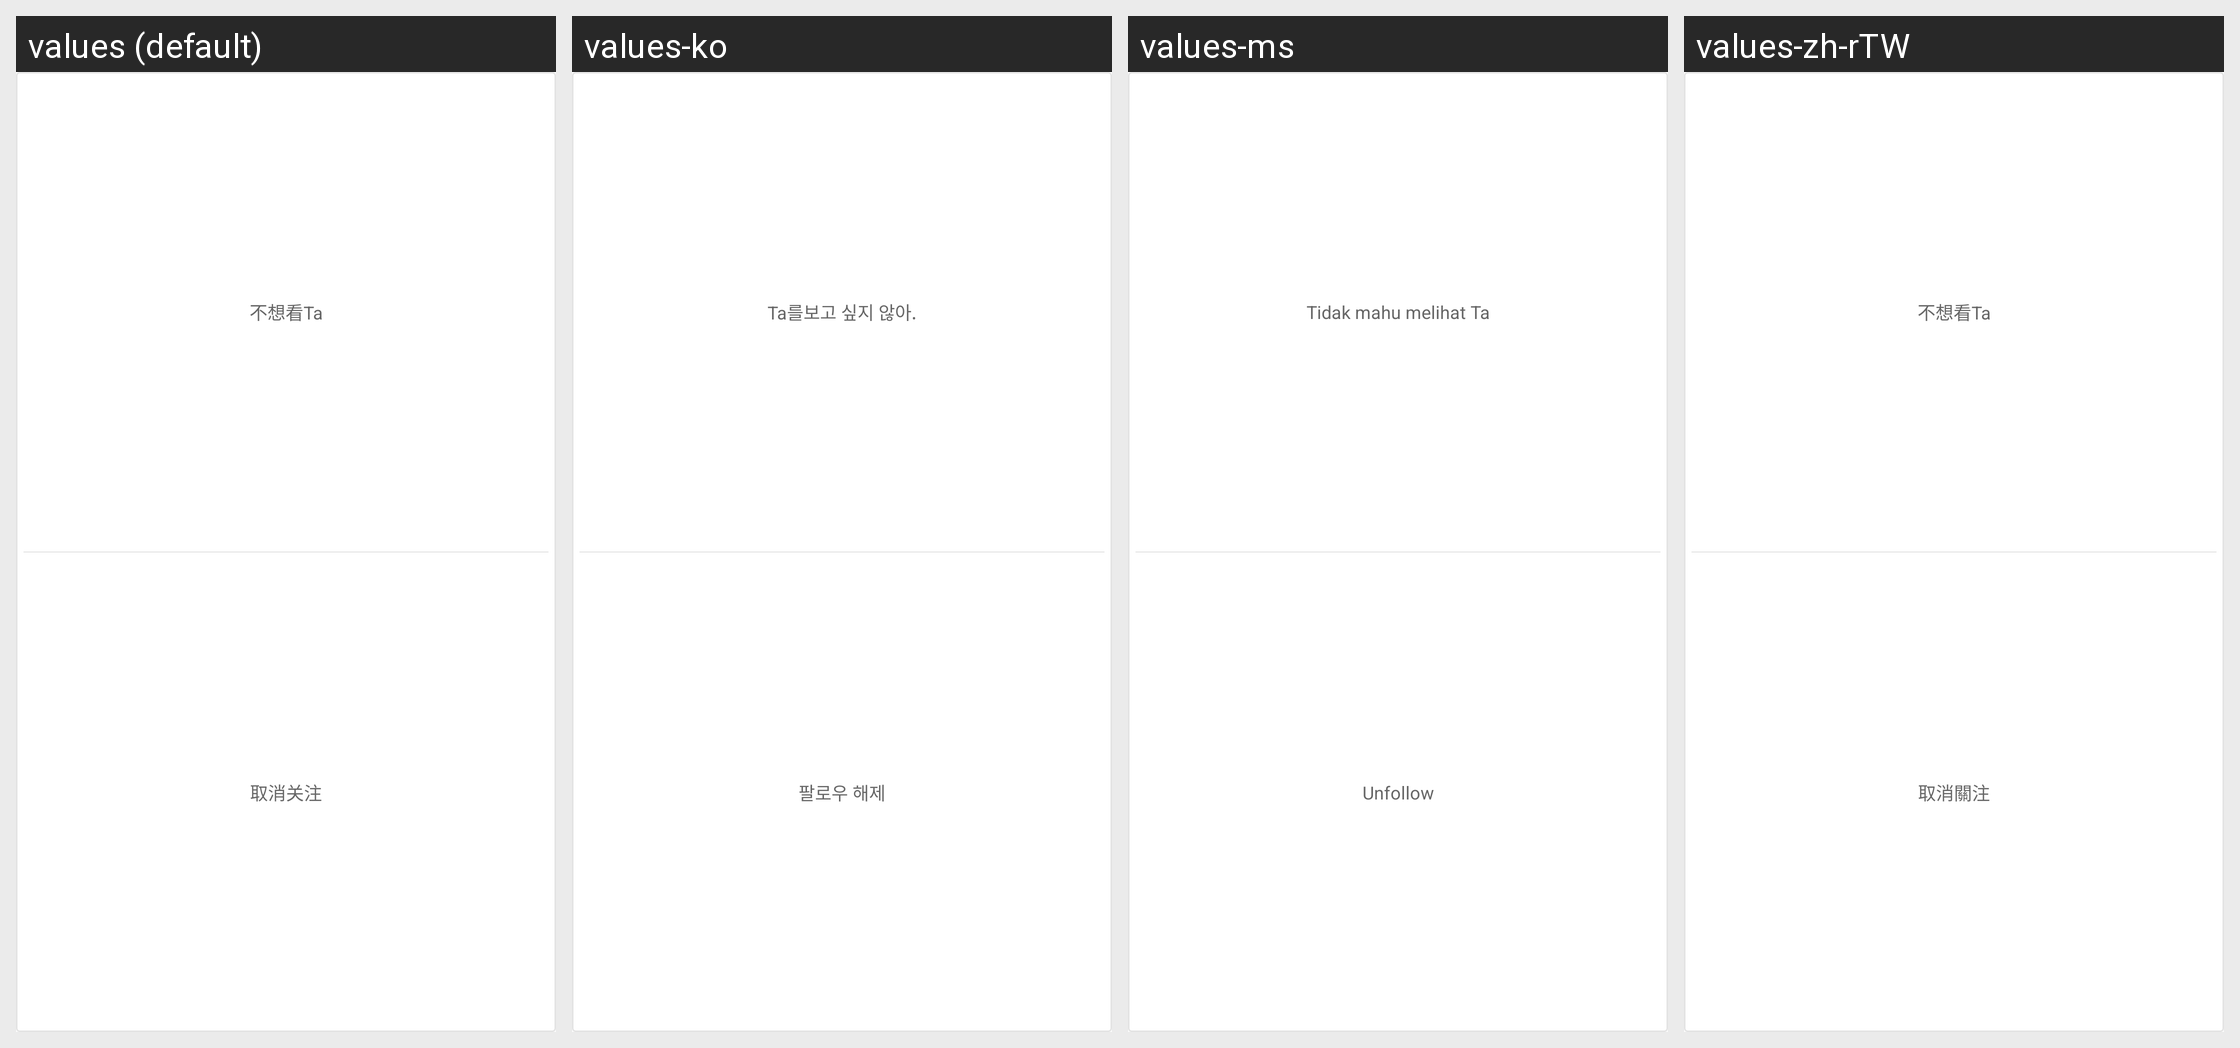

Locale-by-locale string values for the Android screen shown in this grid:
Android screen res/layout/view_draw_down.xml rendered under 4 locales, left to right: values (default), values-ko, values-ms, values-zh-rTW. Device: Nexus 5 (rendered at 1080×1920; each locale shown at half size, 540×960, under a caption strip naming it); theme AppTheme.
Other locales in the repository, not shown: values-en, values-fan, values-ja, values-ru, values-zh-rCN.
Strings drawn on this screen, with the default value and each locale's value (text and hints the layout hard-codes, and strings that could not be matched under every locale, appear in the picture but are not listed):

bxkt
  values: 不想看Ta
  values-ko: Ta를보고 싶지 않아.
  values-ms: Tidak mahu melihat Ta
  values-zh-rTW: 不想看Ta

qxgz
  values: 取消关注
  values-ko: 팔로우 해제
  values-ms: Unfollow
  values-zh-rTW: 取消關注
